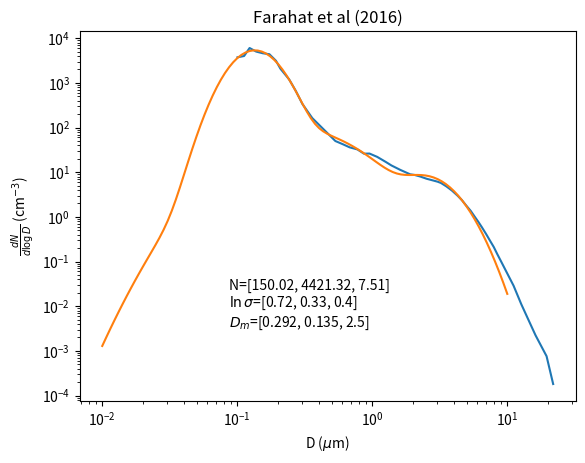

Reproduce this figure in Python. (Note: this script raises an exception after producing the figure.)
import matplotlib.pyplot as plt
import numpy as np

# https://digitalcommons.chapman.edu/cgi/viewcontent.cgi?article=1339&context=scs_articles

dat=[0.05018928375492713, 0.0029739776951672736, 0.05616824249778104, 0.004460966542750966, 0.061691315697138024, 0.008921933085501876, 0.06904049073511313, 0.010408921933085458, 0.07726515972435936, 0.013382899628252787, 0.08646961867834096, 0.017843866171003753, 0.0967705882062704, 0.017843866171003753, 0.10431095917317436, 0.014869888475836424, 0.12120012144147815, 0.013382899628252787, 0.13563847304788731, 0.010408921933085458, 0.15179683940866254, 0.0074349442379182396, 0.17971423755954494, 0.005947955390334603, 0.2250827221443728, 0.005947955390334603, 0.26647834009971144, 0.005947955390334603, 0.3038703954531077, 0.0074349442379182396, 0.34006992693995547, 0.008921933085501876, 0.38778830257756397, 0.011895910780669205, 0.4339848228027595, 0.013382899628252787, 0.47665893609452425, 0.017843866171003753, 0.54354338650227, 0.022304832713754663, 0.6315494074157563, 0.02676579925650563, 0.6936502218805416, 0.029739776951672847, 0.805960292151645, 0.03717472118959103, 0.9541867931608273, 0.04907063197026024, 1.0285370944818935, 0.05947955390334575, 1.129674061003534, 0.07286245353159854, 1.264250091946579, 0.09070631970260229, 1.3885649269779694, 0.11152416356877326, 1.5251037502117932, 0.1368029739776952, 1.6133898021176223, 0.15167286245353162, 1.772035855117121, 0.16802973977695168, 1.9462817154906868, 0.17992565055762083, 2.1376613261603614, 0.18438661710037174, 2.304228045445928, 0.18289962825278816, 2.4837736550889264, 0.17249070631970265, 2.6773094711291554, 0.16505576208178446, 2.885925611422609, 0.14869888475836435, 3.052987674112459, 0.13828996282527883, 3.2297207181608516, 0.12639405204460968, 3.481380781263065, 0.11003717472118962, 3.7526502139942024, 0.09368029739776951, 3.969885711271743, 0.083271375464684, 4.199696657521706, 0.06988847583643121, 4.526937313315595, 0.05650557620817842, 4.972075082248464, 0.04312267657992569, 5.564389408316466, 0.03122676579925654, 6.345180660189953, 0.017843866171003753, 7.101070574229735, 0.011895910780669205, 8.097487858578704, 0.0074349442379182396, 9.76824852857884, 0.004460966542750966, 10.931922336467807, 0.0014869888475836368]



from scipy.optimize import curve_fit

# Define the nonlinear function
def lognormal_func(x, a,b,c,d,e,f,g,h,i):
    dNdlogD= \
            a/(np.sqrt(2.0*np.pi)*b)* \
            np.exp(-(np.log(x/c)**2.0)/(2*b**2))
    dNdlogD=dNdlogD+ \
            d/(np.sqrt(2.0*np.pi)*e)* \
            np.exp(-(np.log(x/f)**2.0)/(2*e**2))
    dNdlogD=dNdlogD+ \
            g/(np.sqrt(2.0*np.pi)*h)* \
            np.exp(-(np.log(x/i)**2.0)/(2*h**2))
    return dNdlogD



if __name__=="__main__":
    r=np.array(dat[::2])
    D=r*2
    dVdlnr=np.array(dat[1::2])
    dNdlnD=dVdlnr/(4./3.*np.pi*r**3)*1e12/1500/1e6 

    plt.ion()
    plt.plot(D,dNdlnD)


    d=np.logspace(-2,1,100)
    dm=[0.26,0.1, 2.5]
    lnsig=[0.2,0.6,0.3]
    N=[1000*0.6*np.sqrt(2.0*np.pi)*lnsig[0], 10*0.4*np.sqrt(2.0*np.pi)*lnsig[1], 10.]    

    popt, pcov = curve_fit(lognormal_func, D,dNdlnD, \
            p0=[N[0], lnsig[0], dm[0], N[1], lnsig[1],dm[1], N[2], lnsig[2],dm[2]], \
            bounds=([1.0, 0.1, 0.1, 1.0, 0.1,0.1, 1.0,0.1,2.5],\
            [1e9, 0.99,0.5 , 1e9, 0.99,9,1e2,0.4,3]), \
            method='trf') 

    dNdlogD=np.zeros(len(d))
    N=[popt[0],popt[3], popt[6]]
    lnsig=[popt[1],popt[4], popt[7]]
    dm=[popt[2],popt[5], popt[8]]
    for i in range(len(dm)):
        dNdlogD=dNdlogD+ \
                N[i]/(np.sqrt(2.0*np.pi)*lnsig[i])* \
                np.exp(-(np.log(d/dm[i])**2.0)/(2*lnsig[i]**2))
    ax=plt.subplot(111)
    plt.plot(d,dNdlogD)
    plt.xscale('log')
    plt.yscale('log')
    plt.xlabel('D ($\\mu$m)')
    plt.ylabel('$\\frac{dN}{d\\log D}$ (cm$^{-3}$)')
    plt.title('Farahat et al (2016)')

    plt.text(0.3,0.2, \
	'N=[' + str(round(N[0],2)) + ', ' + str(round(N[1],2)) + ', ' + str(round(N[2],2)) + ']\n' + \
	'$\ln\sigma$=[' + str(round(lnsig[0],2)) + ', ' + str(round(lnsig[1],2)) + ', ' + str(round(lnsig[2],2)) +']\n' + \
	'$D_m$=[' + str(round(dm[0],3)) + ', ' + str(round(dm[1],3)) + ', ' + str(round(dm[2],3)) +']', \
	transform=ax.transAxes)
    plt.savefig('images/background_aerosol.png')
